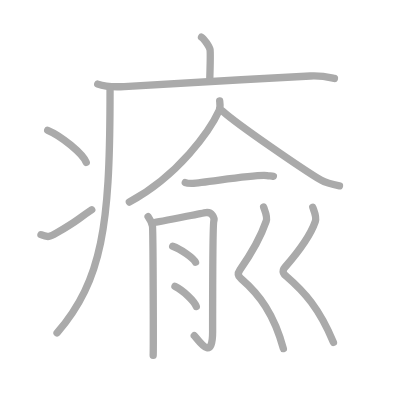
t = 0.00 s
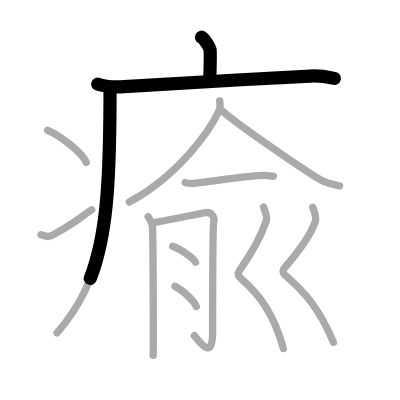
t = 2.75 s
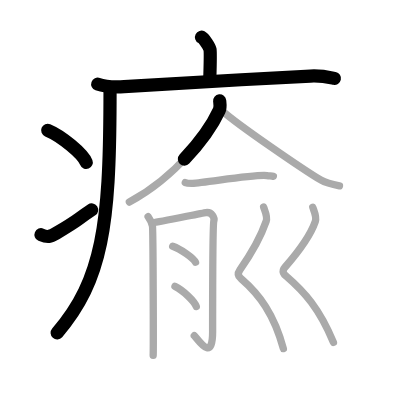
t = 5.50 s
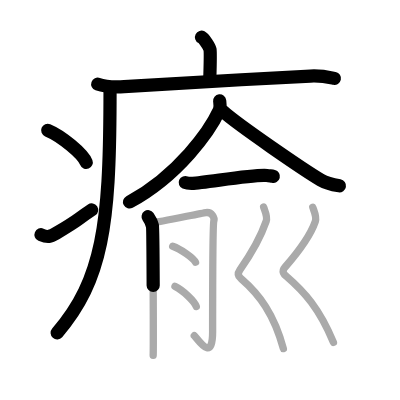
t = 8.50 s
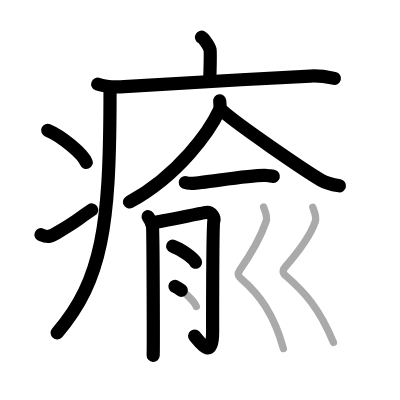
t = 11.25 s
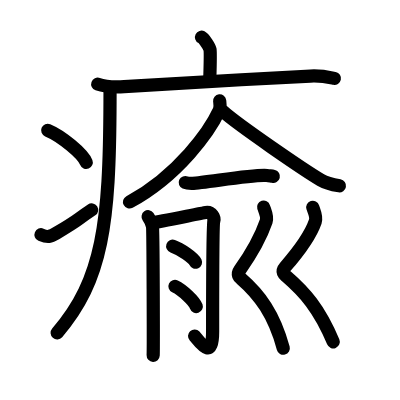
t = 14.00 s

The animated SVG that drew these frames (rendered in a browser with its animation timeline set to each time). Animation: 14 SMIL elements (animate=14); one cycle of 14.00 s.

<?xml version="1.0" standalone="no"?>
<!DOCTYPE svg PUBLIC "-//W3C//DTD SVG 1.1//EN"   "http://www.w3.org/Graphics/SVG/1.1/DTD/svg11.dtd">
<svg width="400px" height="400px"  version="1.1" xmlns="http://www.w3.org/2000/svg">
  <defs>
    <marker id="Triangle" viewBox="0 0 10 10" refX="0" refY="5" markerUnits="strokeWidth" markerWidth="3" style="stroke-opacity:0%;fill:#aaaaaa;" markerHeight="2" orient="auto">
      <path d="M 0 0 L 10 5 L 0 10 z" />
    </marker>
    
    <marker id="Arrow" viewBox="0 0 10 10" refX="5" refY="5" markerUnits="strokeWidth" markerWidth="1.8" style="stroke-opacity:0%;fill:#770000;" markerHeight="2" orient="auto">
      <path d="M 0 4 L 6 4 L 4 1 L 10 5 L 4 9 L 6 6 L 0 6 z" />
        <circle cx="5" cy="5" r="5" />
      </marker>
    
    <marker id="TriangleRed" viewBox="0 0 10 10" refX="0" refY="5" markerUnits="strokeWidth" markerWidth="3" style="stroke-opacity:0%;fill:#CC0000;" markerHeight="2" orient="auto">
      <path d="M 0 0 L 10 5 L 0 10 z" />
    </marker>
    
    <marker id="ArrowRed" viewBox="0 0 10 10" refX="5" refY="5" markerUnits="strokeWidth" markerWidth="1.8" style="stroke-opacity:0%;fill:#CC0000;" markerHeight="2" orient="auto">
      <path d="M 0 4 L 6 4 L 4 1 L 10 5 L 4 9 L 6 6 L 0 6 z" />
        <circle cx="5" cy="5" r="5" />
      </marker>
    
  </defs>
  
  <path style="fill:#ffffff; fill-opacity:100%; fill-rule:evenodd; stroke-width:0;" d="M 0 0 L 400px 0 L 400px 400px L 0 400px L 0 0" />

  <g transform="scale(3.6697247706422 3.6697247706422)">
<path style="fill:none; fill-opacity:0%; fill-rule:evenodd; stroke:#aaaaaa; stroke-opacity:100%; stroke-width: 1.5pt; stroke-linejoin:round; stroke-linecap:round;" d="M54.91 10.13c0.7 0.36 2.18 2.66 2.32 3.37c0.14 0.71 0.07 3.8-0.07 8.24"></path>
<path style="fill:none; fill-opacity:0%; fill-rule:evenodd; stroke:#aaaaaa; stroke-opacity:100%; stroke-width: 1.5pt; stroke-linejoin:round; stroke-linecap:round;" d="M26.63 22.92c1.87 0.67 5.31 0.78 7.19 0.67c19.51-1.12 33.39-1.99 50.75-2.87c3.12-0.16 5 0.32 6.56 0.65"></path>
<path style="fill:none; fill-opacity:0%; fill-rule:evenodd; stroke:#aaaaaa; stroke-opacity:100%; stroke-width: 1.5pt; stroke-linejoin:round; stroke-linecap:round;" d="M29.99 24c0 1.27 0 2.52-0.01 3.75c-0.12 33.02-1.95 48.54-14.43 62.97"></path>
<path style="fill:none; fill-opacity:0%; fill-rule:evenodd; stroke:#aaaaaa; stroke-opacity:100%; stroke-width: 1.5pt; stroke-linejoin:round; stroke-linecap:round;" d="M13 35.5c3.71 1.54 9.57 6.35 10.5 8.75"></path>
<path style="fill:none; fill-opacity:0%; fill-rule:evenodd; stroke:#aaaaaa; stroke-opacity:100%; stroke-width: 1.5pt; stroke-linejoin:round; stroke-linecap:round;" d="M11.17 63.96c1.89 0.8 2.48 0.57 4.14-0.41c6.72-3.95 4.61-2.97 9.69-6.38"></path>
<path style="fill:none; fill-opacity:0%; fill-rule:evenodd; stroke:#aaaaaa; stroke-opacity:100%; stroke-width: 1.5pt; stroke-linejoin:round; stroke-linecap:round;" d="M59.86 27.5c0.07 0.65 0.27 1.72-0.14 2.61c-2.47 5.36-10.95 17.62-24.47 24.95"></path>
<path style="fill:none; fill-opacity:0%; fill-rule:evenodd; stroke:#aaaaaa; stroke-opacity:100%; stroke-width: 1.5pt; stroke-linejoin:round; stroke-linecap:round;" d="M60.69 30.3c4.16 3.75 22.1 16 26.7 18.74c1.56 0.93 3.56 1.33 5.12 1.6"></path>
<path style="fill:none; fill-opacity:0%; fill-rule:evenodd; stroke:#aaaaaa; stroke-opacity:100%; stroke-width: 1.5pt; stroke-linejoin:round; stroke-linecap:round;" d="M50.49 49.74c0.5 0.22 1.42 0.23 1.93 0.22c3.37-0.12 17.16-2.55 20.31-2.12c0.83 0.11 1.34 0.1 1.76 0.21"></path>
<path style="fill:none; fill-opacity:0%; fill-rule:evenodd; stroke:#aaaaaa; stroke-opacity:100%; stroke-width: 1.5pt; stroke-linejoin:round; stroke-linecap:round;" d="M40.36 59.06c0.59 0.83 0.98 1.67 1.18 2.5s0.28 33.4 0.2 35.27"></path>
<path style="fill:none; fill-opacity:0%; fill-rule:evenodd; stroke:#aaaaaa; stroke-opacity:100%; stroke-width: 1.5pt; stroke-linejoin:round; stroke-linecap:round;" d="M41.72 60.68c1.31-0.12 13.38-2.63 14.36-2.76c1.75-0.24 2.41 1.55 2.19 2.26c-0.21 0.69-0.33 20.59-0.33 30.23c0 8.53-3.9 2.14-5 1.07"></path>
<path style="fill:none; fill-opacity:0%; fill-rule:evenodd; stroke:#aaaaaa; stroke-opacity:100%; stroke-width: 1.5pt; stroke-linejoin:round; stroke-linecap:round;" d="M47.06 67.1c2.19 0.77 5.67 3.17 6.22 4.37"></path>
<path style="fill:none; fill-opacity:0%; fill-rule:evenodd; stroke:#aaaaaa; stroke-opacity:100%; stroke-width: 1.5pt; stroke-linejoin:round; stroke-linecap:round;" d="M47.68 78.04c2.05 0.97 5.29 3.99 5.81 5.5"></path>
<path style="fill:none; fill-opacity:0%; fill-rule:evenodd; stroke:#aaaaaa; stroke-opacity:100%; stroke-width: 1.5pt; stroke-linejoin:round; stroke-linecap:round;" d="M71.84 56.44c0.3 0.95 1.14 2.57 0.69 3.87c-1.37 3.97-3.78 8.44-7.15 13.22c-0.99 1.41-0.01 2.13 0.3 2.39c5.03 4.34 9.01 9.69 11.54 19.08"></path>
<path style="fill:none; fill-opacity:0%; fill-rule:evenodd; stroke:#aaaaaa; stroke-opacity:100%; stroke-width: 1.5pt; stroke-linejoin:round; stroke-linecap:round;" d="M85.23 56.48c0.3 0.95 1.14 2.57 0.69 3.87c-1.37 3.97-4.13 7.73-8.27 12.47c-1.14 1.3-0.01 2.13 0.3 2.39C82.98 79.56 87 84 90.86 93.29"></path>

<path style="fill:none; fill-opacity:0%; fill-rule:evenodd; stroke:#000000; stroke-opacity:100%; stroke-width: 2.7pt; stroke-linejoin:round; stroke-linecap:round;" d="M54.91 10.13c0.7 0.36 2.18 2.66 2.32 3.37c0.14 0.71 0.07 3.8-0.07 8.24" pathLength="100" stroke-dashoffset="100" stroke-dasharray="100 105"><animate id="dashAnim1" attributeName="stroke-dashoffset" from="100" to="0" dur="1s" calcMode="linear" fill="freeze"/></path>
<path style="fill:none; fill-opacity:0%; fill-rule:evenodd; stroke:#000000; stroke-opacity:100%; stroke-width: 2.7pt; stroke-linejoin:round; stroke-linecap:round;" d="M26.63 22.92c1.87 0.67 5.31 0.78 7.19 0.67c19.51-1.12 33.39-1.99 50.75-2.87c3.12-0.16 5 0.32 6.56 0.65" pathLength="100" stroke-dashoffset="100" stroke-dasharray="100 105"><animate id="dashAnim2" attributeName="stroke-dashoffset" from="100" to="0" dur="1s" calcMode="linear" begin="dashAnim1.end" fill="freeze"/></path>
<path style="fill:none; fill-opacity:0%; fill-rule:evenodd; stroke:#000000; stroke-opacity:100%; stroke-width: 2.7pt; stroke-linejoin:round; stroke-linecap:round;" d="M29.99 24c0 1.27 0 2.52-0.01 3.75c-0.12 33.02-1.95 48.54-14.43 62.97" pathLength="100" stroke-dashoffset="100" stroke-dasharray="100 105"><animate id="dashAnim3" attributeName="stroke-dashoffset" from="100" to="0" dur="1s" calcMode="linear" begin="dashAnim2.end" fill="freeze"/></path>
<path style="fill:none; fill-opacity:0%; fill-rule:evenodd; stroke:#000000; stroke-opacity:100%; stroke-width: 2.7pt; stroke-linejoin:round; stroke-linecap:round;" d="M13 35.5c3.71 1.54 9.57 6.35 10.5 8.75" pathLength="100" stroke-dashoffset="100" stroke-dasharray="100 105"><animate id="dashAnim4" attributeName="stroke-dashoffset" from="100" to="0" dur="1s" calcMode="linear" begin="dashAnim3.end" fill="freeze"/></path>
<path style="fill:none; fill-opacity:0%; fill-rule:evenodd; stroke:#000000; stroke-opacity:100%; stroke-width: 2.7pt; stroke-linejoin:round; stroke-linecap:round;" d="M11.17 63.96c1.89 0.8 2.48 0.57 4.14-0.41c6.72-3.95 4.61-2.97 9.69-6.38" pathLength="100" stroke-dashoffset="100" stroke-dasharray="100 105"><animate id="dashAnim5" attributeName="stroke-dashoffset" from="100" to="0" dur="1s" calcMode="linear" begin="dashAnim4.end" fill="freeze"/></path>
<path style="fill:none; fill-opacity:0%; fill-rule:evenodd; stroke:#000000; stroke-opacity:100%; stroke-width: 2.7pt; stroke-linejoin:round; stroke-linecap:round;" d="M59.86 27.5c0.07 0.65 0.27 1.72-0.14 2.61c-2.47 5.36-10.95 17.62-24.47 24.95" pathLength="100" stroke-dashoffset="100" stroke-dasharray="100 105"><animate id="dashAnim6" attributeName="stroke-dashoffset" from="100" to="0" dur="1s" calcMode="linear" begin="dashAnim5.end" fill="freeze"/></path>
<path style="fill:none; fill-opacity:0%; fill-rule:evenodd; stroke:#000000; stroke-opacity:100%; stroke-width: 2.7pt; stroke-linejoin:round; stroke-linecap:round;" d="M60.69 30.3c4.16 3.75 22.1 16 26.7 18.74c1.56 0.93 3.56 1.33 5.12 1.6" pathLength="100" stroke-dashoffset="100" stroke-dasharray="100 105"><animate id="dashAnim7" attributeName="stroke-dashoffset" from="100" to="0" dur="1s" calcMode="linear" begin="dashAnim6.end" fill="freeze"/></path>
<path style="fill:none; fill-opacity:0%; fill-rule:evenodd; stroke:#000000; stroke-opacity:100%; stroke-width: 2.7pt; stroke-linejoin:round; stroke-linecap:round;" d="M50.49 49.74c0.5 0.22 1.42 0.23 1.93 0.22c3.37-0.12 17.16-2.55 20.31-2.12c0.83 0.11 1.34 0.1 1.76 0.21" pathLength="100" stroke-dashoffset="100" stroke-dasharray="100 105"><animate id="dashAnim8" attributeName="stroke-dashoffset" from="100" to="0" dur="1s" calcMode="linear" begin="dashAnim7.end" fill="freeze"/></path>
<path style="fill:none; fill-opacity:0%; fill-rule:evenodd; stroke:#000000; stroke-opacity:100%; stroke-width: 2.7pt; stroke-linejoin:round; stroke-linecap:round;" d="M40.36 59.06c0.59 0.83 0.98 1.67 1.18 2.5s0.28 33.4 0.2 35.27" pathLength="100" stroke-dashoffset="100" stroke-dasharray="100 105"><animate id="dashAnim9" attributeName="stroke-dashoffset" from="100" to="0" dur="1s" calcMode="linear" begin="dashAnim8.end" fill="freeze"/></path>
<path style="fill:none; fill-opacity:0%; fill-rule:evenodd; stroke:#000000; stroke-opacity:100%; stroke-width: 2.7pt; stroke-linejoin:round; stroke-linecap:round;" d="M41.72 60.68c1.31-0.12 13.38-2.63 14.36-2.76c1.75-0.24 2.41 1.55 2.19 2.26c-0.21 0.69-0.33 20.59-0.33 30.23c0 8.53-3.9 2.14-5 1.07" pathLength="100" stroke-dashoffset="100" stroke-dasharray="100 105"><animate id="dashAnim10" attributeName="stroke-dashoffset" from="100" to="0" dur="1s" calcMode="linear" begin="dashAnim9.end" fill="freeze"/></path>
<path style="fill:none; fill-opacity:0%; fill-rule:evenodd; stroke:#000000; stroke-opacity:100%; stroke-width: 2.7pt; stroke-linejoin:round; stroke-linecap:round;" d="M47.06 67.1c2.19 0.77 5.67 3.17 6.22 4.37" pathLength="100" stroke-dashoffset="100" stroke-dasharray="100 105"><animate id="dashAnim11" attributeName="stroke-dashoffset" from="100" to="0" dur="1s" calcMode="linear" begin="dashAnim10.end" fill="freeze"/></path>
<path style="fill:none; fill-opacity:0%; fill-rule:evenodd; stroke:#000000; stroke-opacity:100%; stroke-width: 2.7pt; stroke-linejoin:round; stroke-linecap:round;" d="M47.68 78.04c2.05 0.97 5.29 3.99 5.81 5.5" pathLength="100" stroke-dashoffset="100" stroke-dasharray="100 105"><animate id="dashAnim12" attributeName="stroke-dashoffset" from="100" to="0" dur="1s" calcMode="linear" begin="dashAnim11.end" fill="freeze"/></path>
<path style="fill:none; fill-opacity:0%; fill-rule:evenodd; stroke:#000000; stroke-opacity:100%; stroke-width: 2.7pt; stroke-linejoin:round; stroke-linecap:round;" d="M71.84 56.44c0.3 0.95 1.14 2.57 0.69 3.87c-1.37 3.97-3.78 8.44-7.15 13.22c-0.99 1.41-0.01 2.13 0.3 2.39c5.03 4.34 9.01 9.69 11.54 19.08" pathLength="100" stroke-dashoffset="100" stroke-dasharray="100 105"><animate id="dashAnim13" attributeName="stroke-dashoffset" from="100" to="0" dur="1s" calcMode="linear" begin="dashAnim12.end" fill="freeze"/></path>
<path style="fill:none; fill-opacity:0%; fill-rule:evenodd; stroke:#000000; stroke-opacity:100%; stroke-width: 2.7pt; stroke-linejoin:round; stroke-linecap:round;" d="M85.23 56.48c0.3 0.95 1.14 2.57 0.69 3.87c-1.37 3.97-4.13 7.73-8.27 12.47c-1.14 1.3-0.01 2.13 0.3 2.39C82.98 79.56 87 84 90.86 93.29" pathLength="100" stroke-dashoffset="100" stroke-dasharray="100 105"><animate id="dashAnim14" attributeName="stroke-dashoffset" from="100" to="0" dur="1s" calcMode="linear" begin="dashAnim13.end" fill="freeze"/></path>

</g>

</svg>  
          
